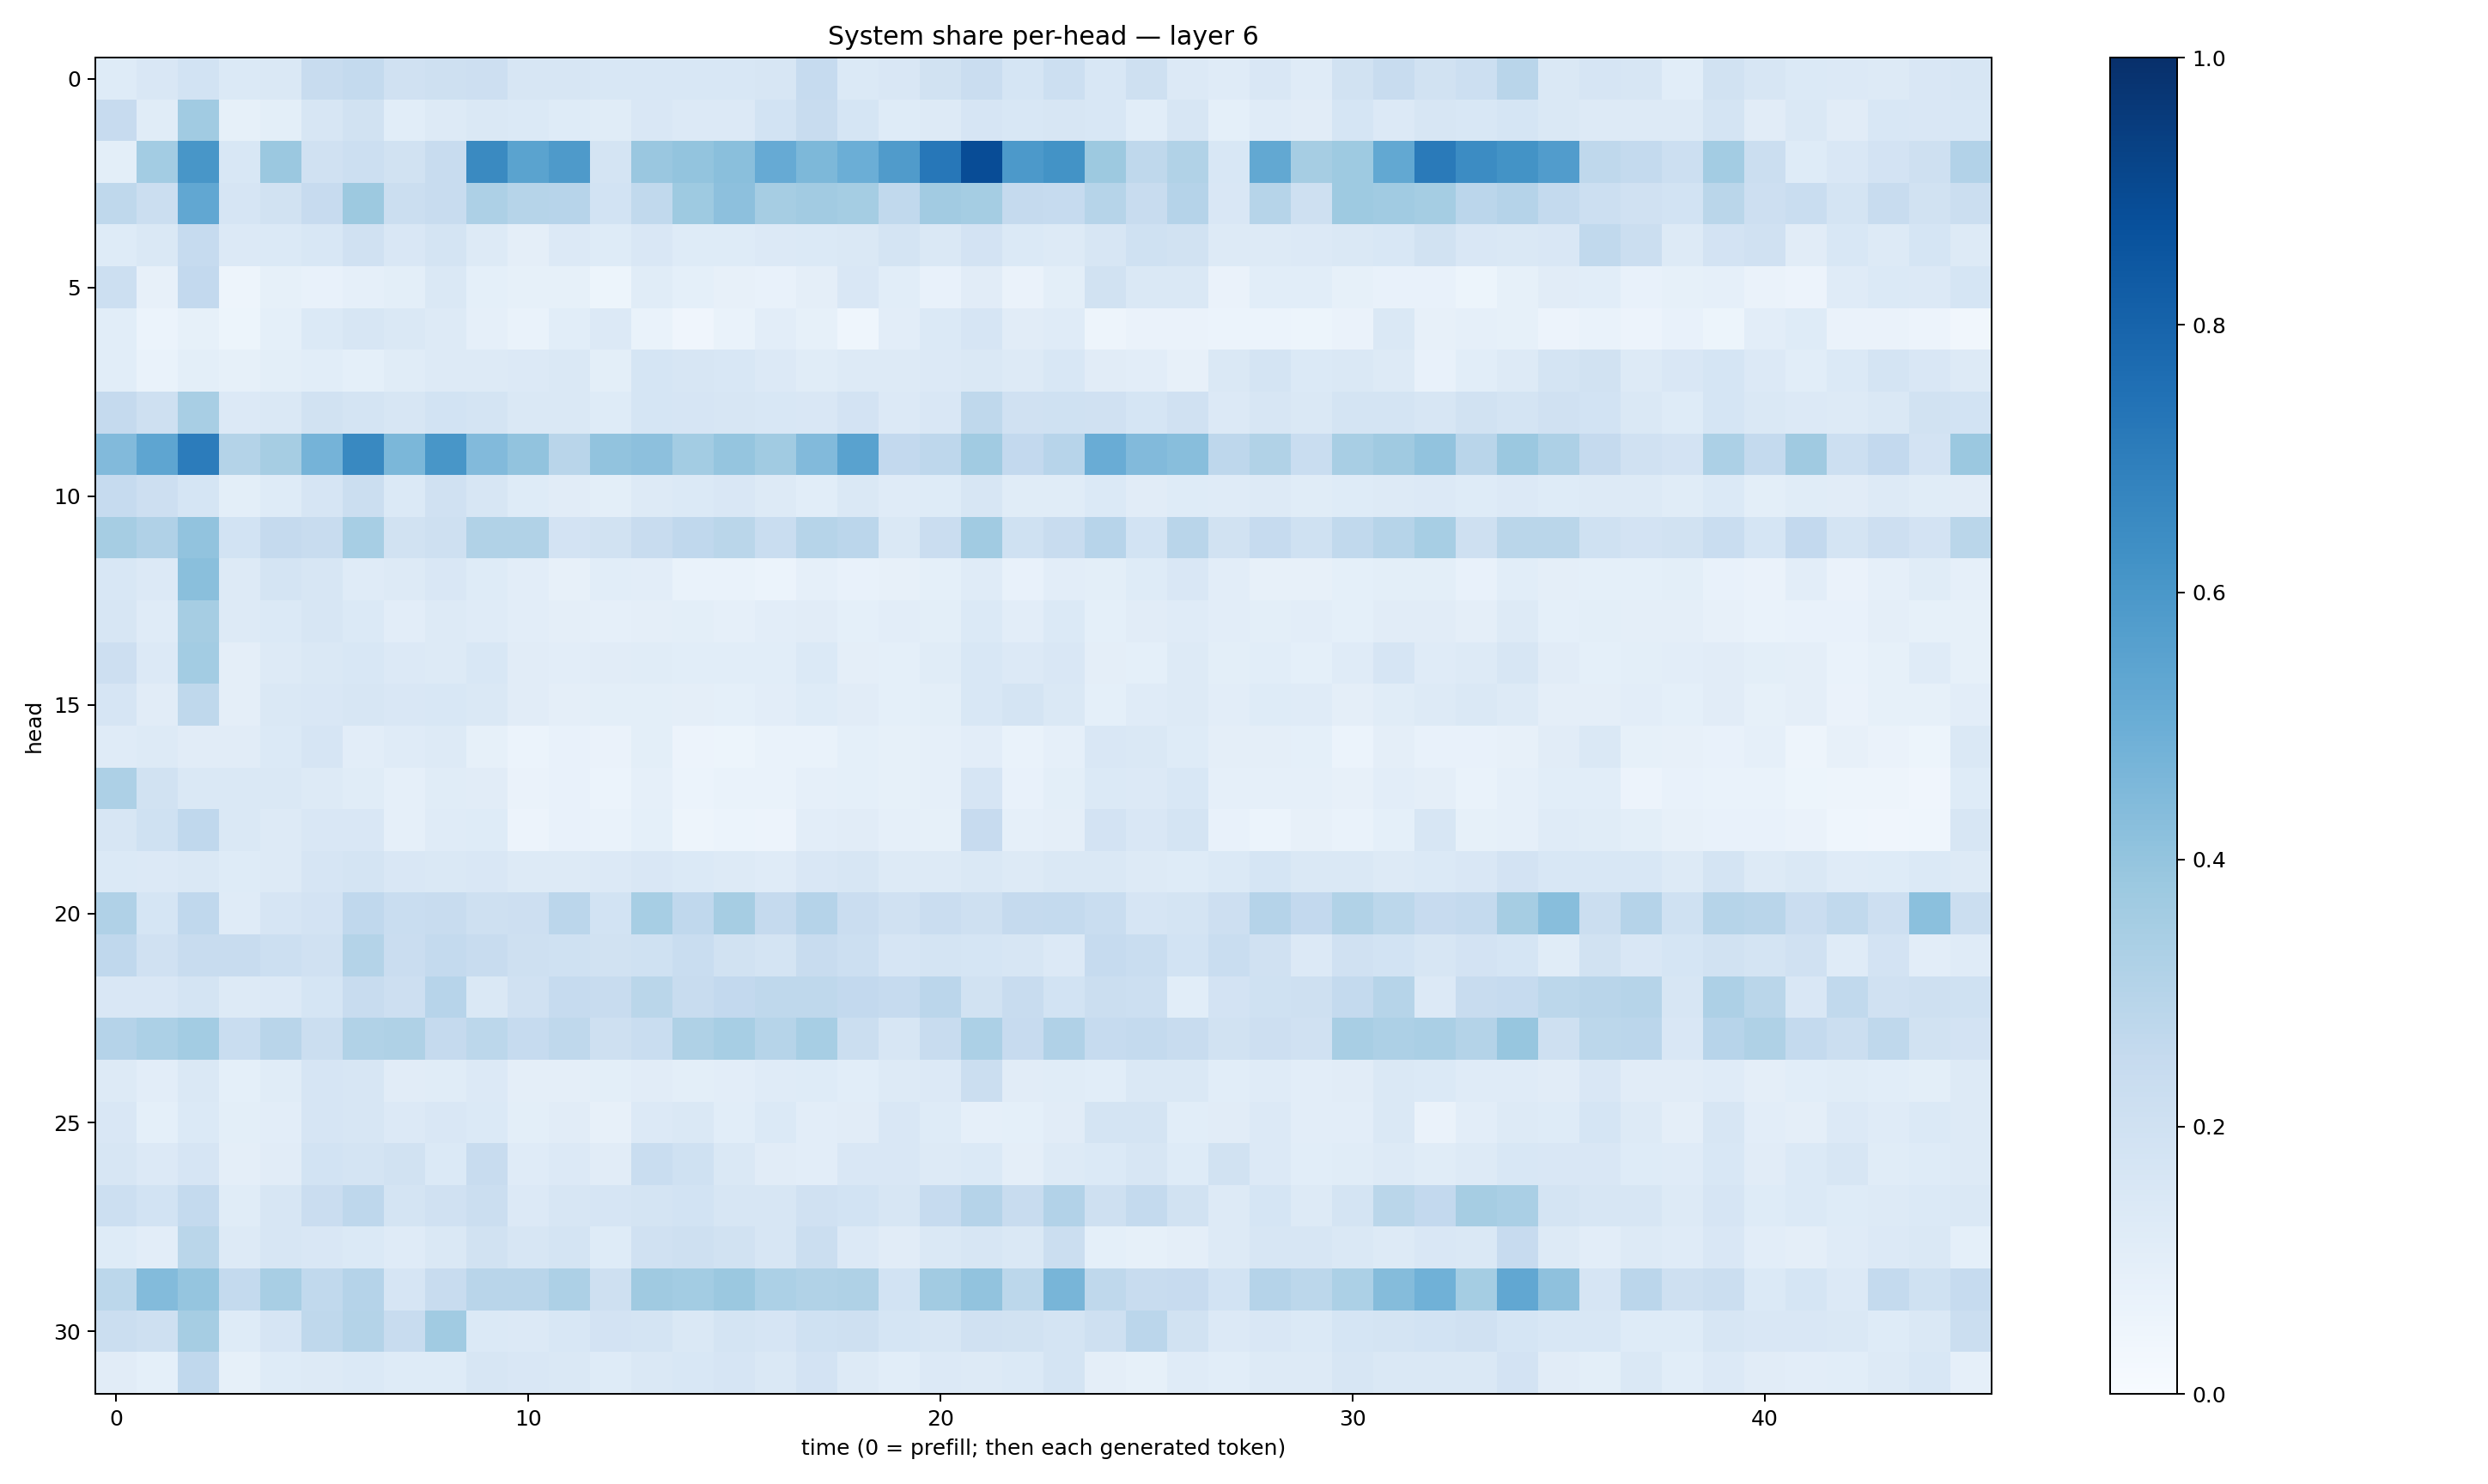

The table this chart was drawn from, first rows:
0.12170618, 0.15132637, 0.18611655, 0.13832915, 0.14226416, 0.2367811, 0.25582784, 0.19730401, 0.2093887, 0.21274057, 0.1590533, 0.15768707, 0.15266511, 0.15503827, 0.1540492, 0.15293813, 0.157663, 0.24767448, 0.14040497, 0.1495077, 0.18977813, 0.22920072, 0.17174411, 0.21624188
0.2456, 0.1137, 0.3653, 0.08259, 0.09846, 0.1591, 0.1948, 0.1059, 0.1256, 0.1478, 0.1382, 0.1237, 0.1166, 0.1507, 0.1363, 0.1329, 0.1844, 0.2381, 0.1707, 0.1235, 0.1253, 0.1657, 0.1548, 0.1638
0.09887, 0.3557, 0.6054, 0.1531, 0.382, 0.198, 0.2175, 0.1928, 0.2348, 0.6529, 0.5486, 0.5863, 0.1767, 0.3846, 0.3997, 0.4236, 0.5155, 0.4536, 0.4969, 0.5807, 0.7236, 0.8869, 0.5909, 0.6179
0.2698, 0.2201, 0.5295, 0.1666, 0.1921, 0.2426, 0.3753, 0.2249, 0.2395, 0.3265, 0.2981, 0.2955, 0.1869, 0.2629, 0.3738, 0.4153, 0.349, 0.3601, 0.3549, 0.2618, 0.3608, 0.353, 0.2505, 0.2467
0.1216, 0.1478, 0.2497, 0.1345, 0.1387, 0.1549, 0.199, 0.1517, 0.1752, 0.126, 0.09621, 0.1347, 0.1244, 0.1496, 0.1233, 0.1247, 0.1366, 0.1379, 0.1425, 0.1761, 0.1464, 0.18, 0.1394, 0.1274
0.2164, 0.08135, 0.2591, 0.04968, 0.08509, 0.07597, 0.08753, 0.09815, 0.1418, 0.08997, 0.08308, 0.08326, 0.05271, 0.1163, 0.09067, 0.08131, 0.07713, 0.09442, 0.1518, 0.109, 0.07729, 0.1101, 0.06592, 0.09971
0.1082, 0.05878, 0.0852, 0.05458, 0.09233, 0.1386, 0.16, 0.144, 0.1263, 0.08812, 0.06704, 0.1071, 0.1351, 0.06731, 0.04016, 0.0679, 0.1047, 0.08577, 0.04642, 0.105, 0.1403, 0.1675, 0.1132, 0.1189
0.107, 0.06985, 0.1006, 0.08373, 0.1001, 0.1069, 0.09216, 0.1171, 0.1315, 0.1307, 0.1354, 0.1422, 0.09982, 0.1687, 0.1628, 0.1556, 0.1332, 0.114, 0.1271, 0.128, 0.1367, 0.1428, 0.1297, 0.1533
0.2525, 0.2095, 0.3402, 0.1347, 0.1469, 0.1923, 0.1745, 0.1572, 0.1842, 0.1768, 0.1446, 0.147, 0.1245, 0.1685, 0.1668, 0.1636, 0.1532, 0.1515, 0.1836, 0.1349, 0.1497, 0.2709, 0.1981, 0.2024
0.443, 0.5357, 0.7067, 0.3078, 0.3502, 0.476, 0.6574, 0.4604, 0.604, 0.4416, 0.4044, 0.29, 0.404, 0.4167, 0.3576, 0.395, 0.3638, 0.4446, 0.5516, 0.2608, 0.2756, 0.3639, 0.2593, 0.2952
0.2467, 0.2124, 0.1693, 0.1013, 0.123, 0.1647, 0.2191, 0.1403, 0.1977, 0.1576, 0.1249, 0.1119, 0.09807, 0.1308, 0.1393, 0.1487, 0.1258, 0.1065, 0.1468, 0.1201, 0.1215, 0.1565, 0.1153, 0.1171
0.3497, 0.3184, 0.4033, 0.1852, 0.2529, 0.2353, 0.3443, 0.1921, 0.2082, 0.3137, 0.315, 0.1805, 0.1951, 0.236, 0.2685, 0.2861, 0.2307, 0.2971, 0.2841, 0.1452, 0.2291, 0.3664, 0.1992, 0.2384
0.1555, 0.1342, 0.4252, 0.1278, 0.1744, 0.1615, 0.1209, 0.1321, 0.1503, 0.1239, 0.1026, 0.07899, 0.1055, 0.1047, 0.06826, 0.06846, 0.0586, 0.08824, 0.07498, 0.07855, 0.09035, 0.1182, 0.07117, 0.1046
0.1579, 0.1202, 0.3483, 0.1278, 0.1377, 0.1566, 0.1398, 0.1045, 0.1257, 0.1202, 0.1048, 0.09494, 0.08933, 0.0965, 0.09976, 0.08865, 0.102, 0.1102, 0.09175, 0.1037, 0.09786, 0.1371, 0.1019, 0.1404
0.2146, 0.1348, 0.3564, 0.09613, 0.1321, 0.1437, 0.1544, 0.1337, 0.1287, 0.1543, 0.1116, 0.1033, 0.1108, 0.1141, 0.1065, 0.1081, 0.1058, 0.139, 0.09658, 0.09194, 0.1142, 0.1546, 0.1349, 0.1487
0.1659, 0.1095, 0.2698, 0.09507, 0.1477, 0.1489, 0.1624, 0.1488, 0.1545, 0.1419, 0.1105, 0.09632, 0.0998, 0.0985, 0.0971, 0.09024, 0.1038, 0.1225, 0.1117, 0.09049, 0.1, 0.1542, 0.1765, 0.1453
0.1192, 0.1284, 0.1113, 0.1096, 0.1386, 0.1663, 0.1022, 0.1204, 0.1304, 0.08527, 0.06003, 0.07526, 0.06396, 0.09862, 0.05621, 0.05331, 0.06757, 0.06989, 0.09266, 0.08249, 0.08891, 0.1022, 0.07025, 0.08706
0.3264, 0.1928, 0.1428, 0.1478, 0.1475, 0.128, 0.1136, 0.08876, 0.1162, 0.1099, 0.06469, 0.0712, 0.05923, 0.08678, 0.06046, 0.06852, 0.06989, 0.08894, 0.09356, 0.08376, 0.08905, 0.1666, 0.07211, 0.09898
0.1564, 0.2004, 0.2675, 0.1459, 0.1309, 0.1486, 0.1521, 0.08923, 0.1196, 0.1222, 0.058, 0.07057, 0.06935, 0.09042, 0.04981, 0.0623, 0.05753, 0.1018, 0.1119, 0.08929, 0.083, 0.2449, 0.08715, 0.09412
0.1405, 0.1361, 0.1408, 0.1212, 0.1325, 0.1667, 0.179, 0.1496, 0.1409, 0.1516, 0.1315, 0.1264, 0.1336, 0.1512, 0.139, 0.1283, 0.1181, 0.1507, 0.1585, 0.1304, 0.1262, 0.1407, 0.1262, 0.1417
0.3176, 0.168, 0.2682, 0.1183, 0.1649, 0.1804, 0.2661, 0.2311, 0.2408, 0.2034, 0.2125, 0.2845, 0.1864, 0.3451, 0.2693, 0.3493, 0.2524, 0.304, 0.2281, 0.1955, 0.2274, 0.2035, 0.2506, 0.2555
0.2684, 0.1989, 0.24, 0.2347, 0.2164, 0.1978, 0.3066, 0.2276, 0.255, 0.238, 0.2069, 0.2002, 0.1896, 0.1999, 0.2336, 0.1937, 0.1768, 0.2363, 0.2178, 0.1668, 0.1722, 0.171, 0.161, 0.1329
0.1501, 0.1495, 0.179, 0.1292, 0.1367, 0.1693, 0.2398, 0.2136, 0.2961, 0.1422, 0.1954, 0.249, 0.2352, 0.2867, 0.2413, 0.2591, 0.271, 0.2724, 0.2606, 0.2467, 0.2839, 0.1896, 0.2385, 0.1873
0.3031, 0.3298, 0.3571, 0.2311, 0.2902, 0.2198, 0.3158, 0.3206, 0.2521, 0.2797, 0.2499, 0.2697, 0.2079, 0.2336, 0.3239, 0.3446, 0.2978, 0.3461, 0.2262, 0.1618, 0.2398, 0.3286, 0.2459, 0.3187
0.1252, 0.1027, 0.1421, 0.08986, 0.1136, 0.1647, 0.1606, 0.1121, 0.115, 0.1343, 0.0941, 0.09723, 0.0982, 0.113, 0.1006, 0.1025, 0.1175, 0.1236, 0.1068, 0.1283, 0.1352, 0.2221, 0.1126, 0.1148
0.1512, 0.09093, 0.1386, 0.09803, 0.103, 0.1645, 0.1593, 0.1364, 0.1513, 0.1392, 0.09792, 0.1122, 0.07942, 0.1365, 0.1436, 0.1088, 0.1384, 0.1019, 0.1133, 0.1506, 0.124, 0.08857, 0.09044, 0.1099
0.1596, 0.1337, 0.1649, 0.09466, 0.112, 0.1854, 0.1722, 0.1918, 0.1402, 0.2353, 0.1174, 0.1336, 0.1124, 0.2312, 0.2011, 0.141, 0.1101, 0.1023, 0.152, 0.1508, 0.1303, 0.1394, 0.09433, 0.128
0.2151, 0.186, 0.2556, 0.1164, 0.163, 0.228, 0.2743, 0.1763, 0.1965, 0.2261, 0.1335, 0.1563, 0.1656, 0.1745, 0.185, 0.1622, 0.1618, 0.1962, 0.1853, 0.1635, 0.2465, 0.3017, 0.2402, 0.3114
0.1242, 0.1036, 0.2865, 0.1312, 0.1619, 0.1521, 0.1405, 0.1191, 0.1414, 0.1925, 0.1622, 0.1731, 0.1233, 0.199, 0.2067, 0.1918, 0.1618, 0.2253, 0.1346, 0.1104, 0.1476, 0.1595, 0.144, 0.2258
0.2795, 0.4379, 0.3954, 0.257, 0.3429, 0.2627, 0.3012, 0.1653, 0.2415, 0.2915, 0.2895, 0.3268, 0.2097, 0.3701, 0.3581, 0.381, 0.3308, 0.3126, 0.3212, 0.1836, 0.3608, 0.4043, 0.2782, 0.4653
0.2217, 0.2108, 0.3514, 0.1221, 0.1667, 0.2713, 0.3083, 0.2369, 0.3636, 0.1386, 0.1355, 0.1549, 0.1812, 0.1759, 0.1432, 0.1722, 0.1649, 0.2024, 0.2078, 0.1709, 0.1623, 0.1982, 0.1889, 0.1735
0.1103, 0.09112, 0.2669, 0.08416, 0.1241, 0.1273, 0.1388, 0.122, 0.1217, 0.1604, 0.1496, 0.146, 0.1228, 0.1451, 0.1542, 0.1658, 0.1417, 0.1808, 0.131, 0.1083, 0.1329, 0.1325, 0.138, 0.1771
